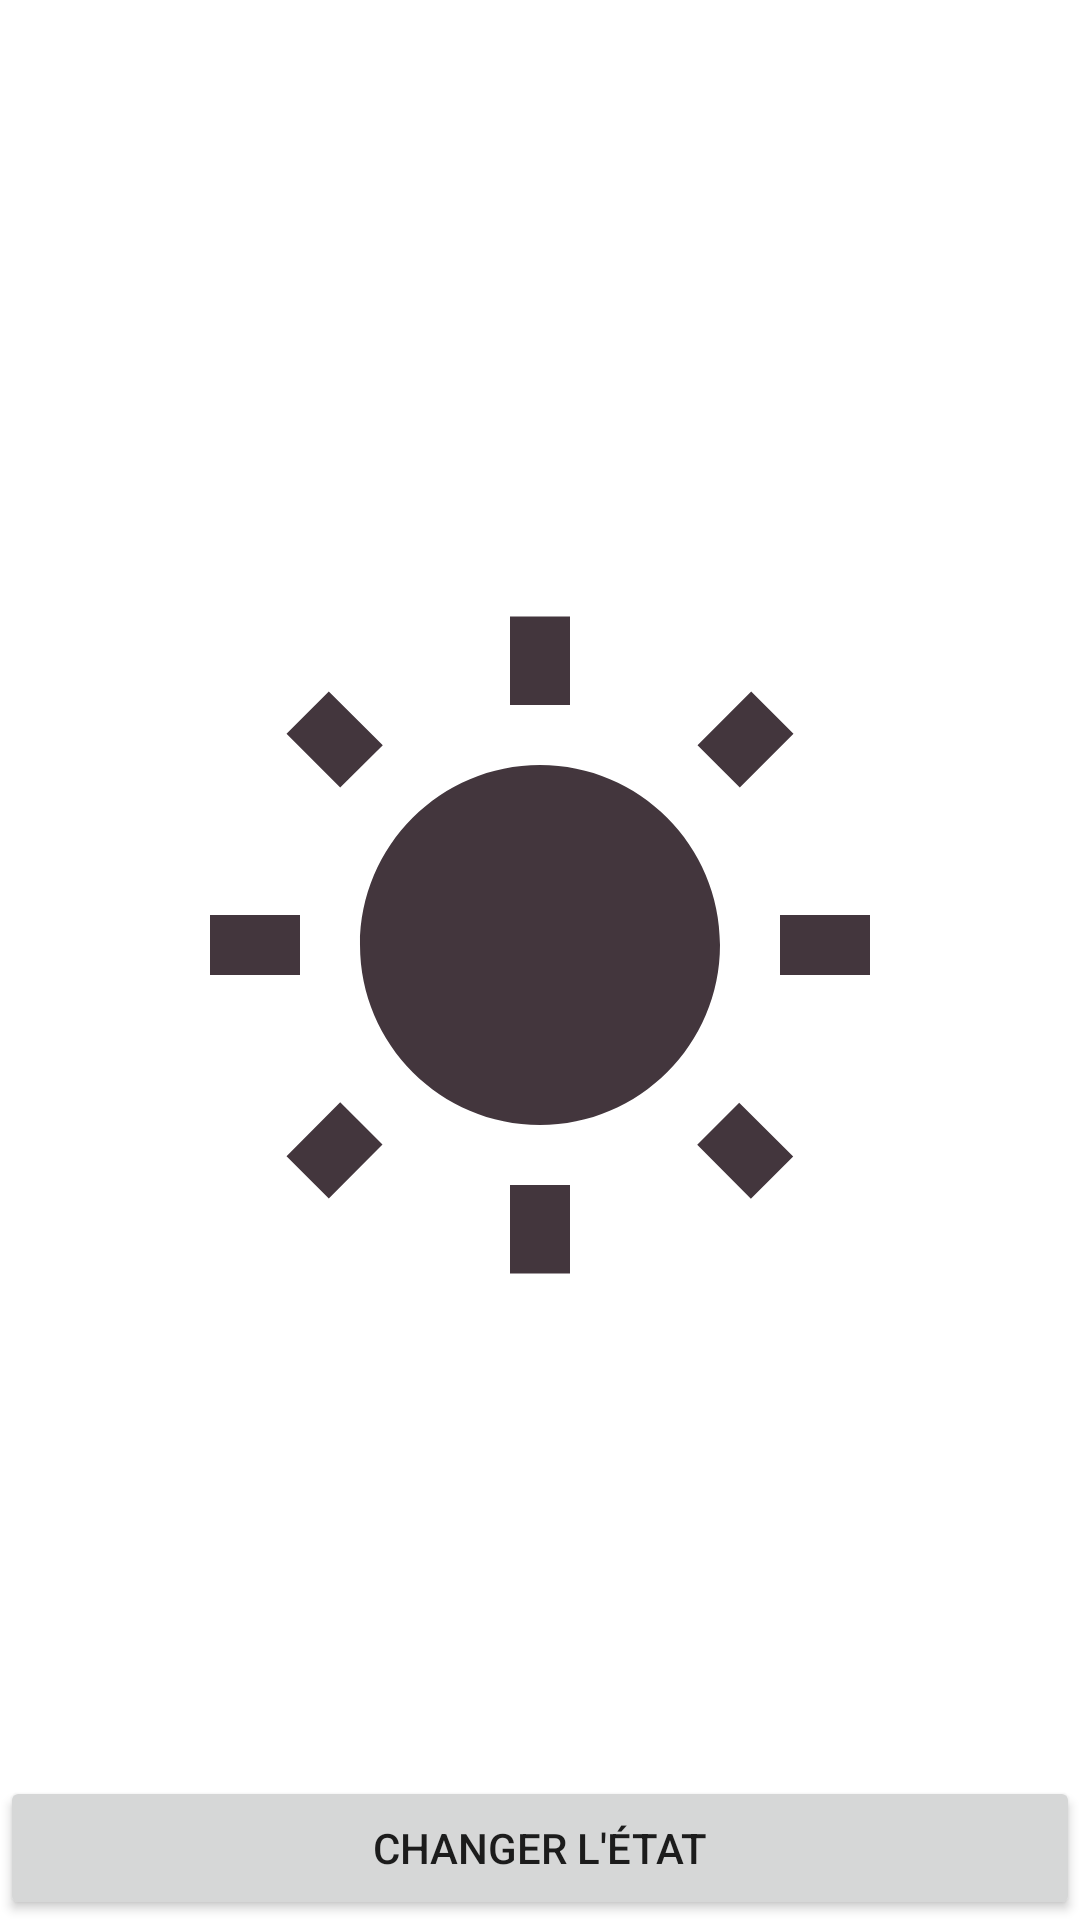

Android layout source for this screen:
<!-- AndroidManifest.xml: application theme Theme.EseoThomas -->
<!-- res/layout/activity_internet_remote.xml -->
<?xml version="1.0" encoding="utf-8"?>
<androidx.constraintlayout.widget.ConstraintLayout xmlns:android="http://schemas.android.com/apk/res/android"
    xmlns:app="http://schemas.android.com/apk/res-auto"
    xmlns:tools="http://schemas.android.com/tools"
    android:layout_width="match_parent"
    android:layout_height="match_parent"
    tools:context=".ui.activities.InternetRemoteActivity">

    <androidx.appcompat.widget.AppCompatButton
        android:id="@+id/internet_remote_button"
        android:layout_width="match_parent"
        android:layout_height="wrap_content"
        android:text="CHANGER L'ÉTAT"
        app:layout_constraintBottom_toBottomOf="parent"
        app:layout_constraintEnd_toEndOf="parent"
        app:layout_constraintStart_toStartOf="parent" />

    <ImageView
        android:id="@+id/image_on_off"
        android:layout_width="wrap_content"
        android:layout_height="wrap_content"
        android:contentDescription="@string/led_representation"
        android:src="@drawable/ic_baseline_wb_sunny_24"
        app:layout_constraintBottom_toBottomOf="parent"
        app:layout_constraintEnd_toEndOf="parent"
        app:layout_constraintStart_toStartOf="parent"
        app:layout_constraintTop_toBottomOf="parent"
        app:layout_constraintTop_toTopOf="parent" />


</androidx.constraintlayout.widget.ConstraintLayout>
<!-- resources referenced by this layout -->
<resources>
  <!-- drawable ic_baseline_wb_sunny_24 (drawable) -->
  <vector xmlns:android="http://schemas.android.com/apk/res/android"
      android:width="240dp"
      android:height="240dp"
      android:tint="#43363D"
      android:viewportWidth="24"
      android:viewportHeight="24">
      <path
          android:fillColor="@android:color/white"
          android:pathData="M6.76,4.84l-1.8,-1.79 -1.41,1.41 1.79,1.79 1.42,-1.41zM4,10.5L1,10.5v2h3v-2zM13,0.55h-2L11,3.5h2L13,0.55zM20.45,4.46l-1.41,-1.41 -1.79,1.79 1.41,1.41 1.79,-1.79zM17.24,18.16l1.79,1.8 1.41,-1.41 -1.8,-1.79 -1.4,1.4zM20,10.5v2h3v-2h-3zM12,5.5c-3.31,0 -6,2.69 -6,6s2.69,6 6,6 6,-2.69 6,-6 -2.69,-6 -6,-6zM11,22.45h2L13,19.5h-2v2.95zM3.55,18.54l1.41,1.41 1.79,-1.8 -1.41,-1.41 -1.79,1.8z" />
  </vector>
  <string name="led_representation">LED representation</string>
  <style name="Theme.EseoThomas" parent="Theme.MaterialComponents.DayNight.DarkActionBar">
          
          <item name="colorPrimary">@color/purple_500</item>
          <item name="colorPrimaryVariant">@color/purple_700</item>
          <item name="colorOnPrimary">@color/white</item>
          
          <item name="colorSecondary">@color/teal_200</item>
          <item name="colorSecondaryVariant">@color/teal_700</item>
          <item name="colorOnSecondary">@color/black</item>
          
          <item name="android:statusBarColor" tools:targetApi="l">?attr/colorPrimaryVariant</item>
          
      </style>
  <color name="purple_500">#FF6200EE</color>
  <color name="purple_700">#FF3700B3</color>
  <color name="white">#FFFFFFFF</color>
  <color name="teal_200">#FF03DAC5</color>
  <color name="teal_700">#FF018786</color>
  <color name="black">#FF000000</color>
</resources>
